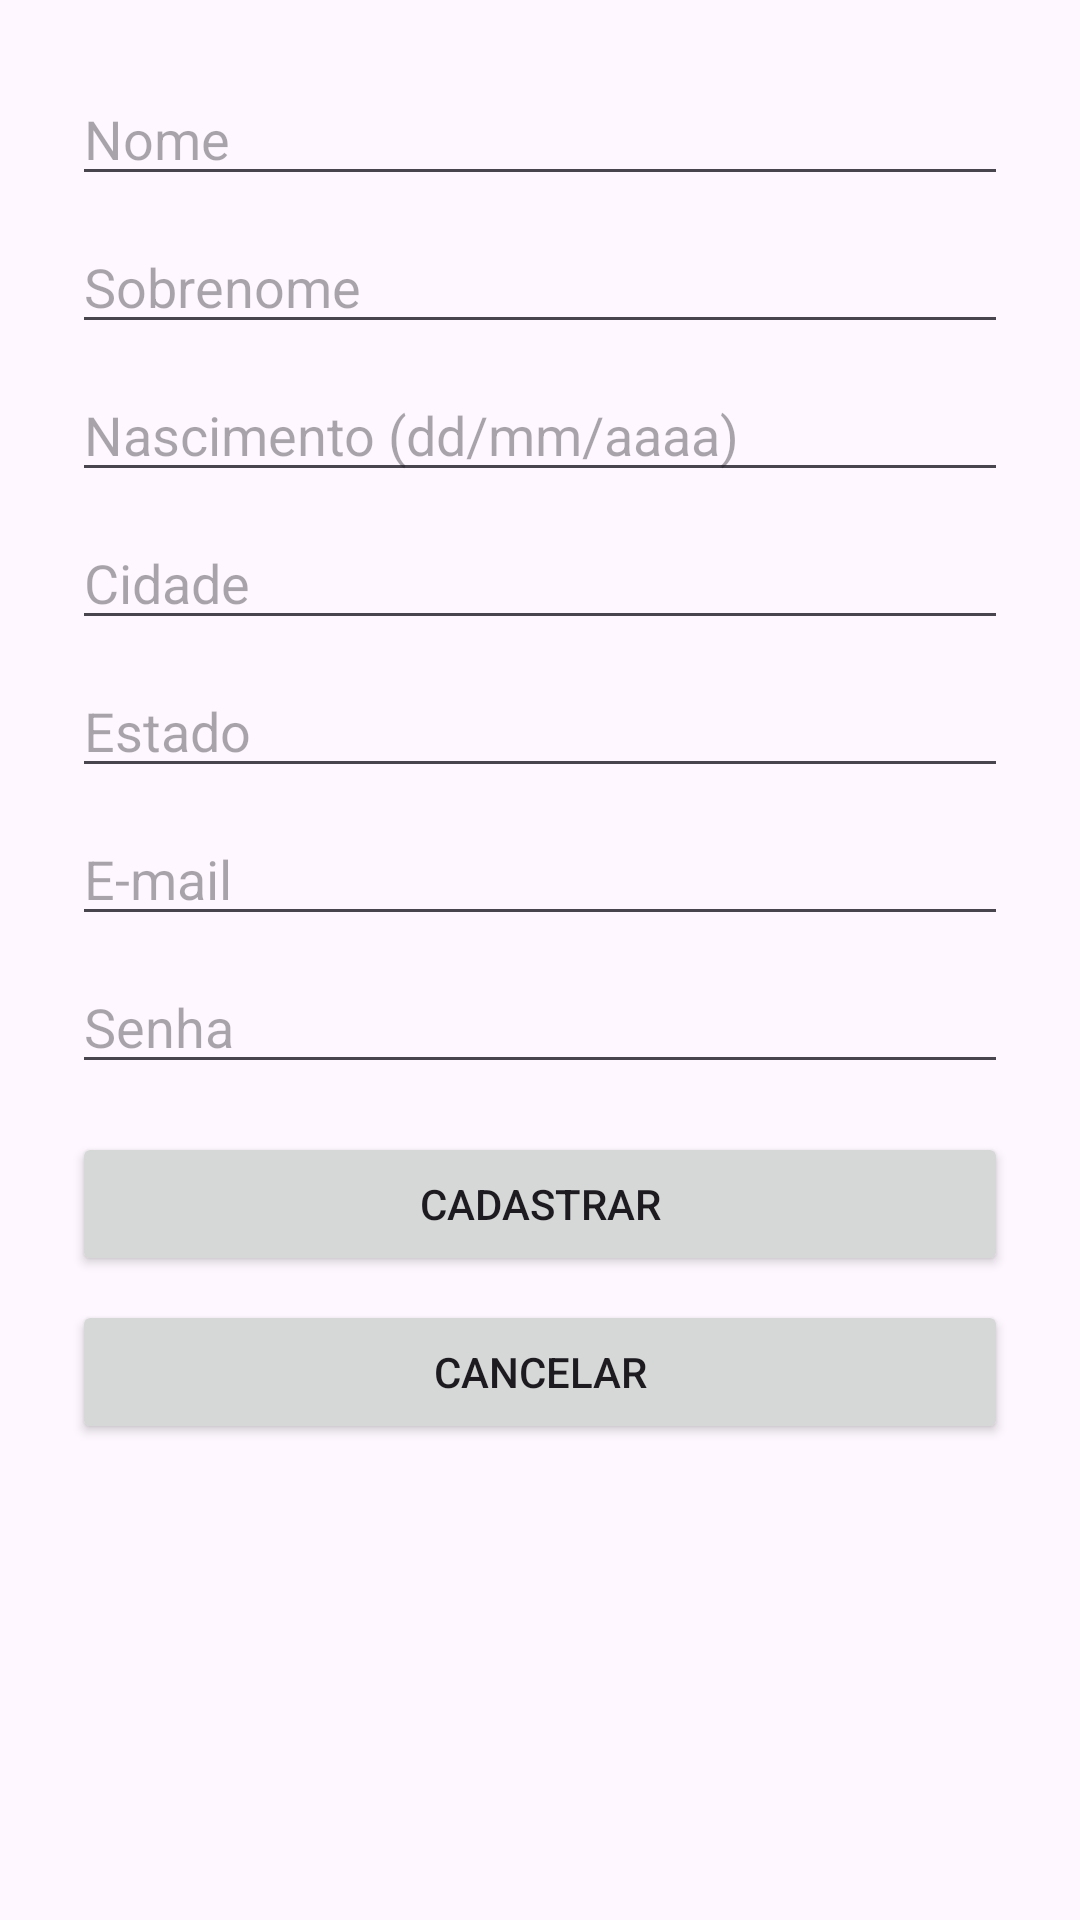

This screen was rendered from an Android layout file. Write that file and the resources it references.
<!-- AndroidManifest.xml: application theme Theme.Controlefinanceiro -->
<!-- res/layout/activity_cadastro.xml -->
<?xml version="1.0" encoding="utf-8"?>
<ScrollView xmlns:android="http://schemas.android.com/apk/res/android"
    android:layout_width="match_parent"
    android:layout_height="match_parent"
    android:padding="24dp">

    <LinearLayout
        android:layout_width="match_parent"
        android:layout_height="wrap_content"
        android:orientation="vertical">

        <EditText
            android:id="@+id/editNome"
            android:layout_width="match_parent"
            android:layout_height="wrap_content"
            android:hint="Nome"
            android:inputType="textPersonName"
            android:layout_marginBottom="8dp" />

        <EditText
            android:id="@+id/editSobrenome"
            android:layout_width="match_parent"
            android:layout_height="wrap_content"
            android:hint="Sobrenome"
            android:inputType="textPersonName"
            android:layout_marginBottom="8dp" />

        <EditText
            android:id="@+id/editNascimento"
            android:layout_width="match_parent"
            android:layout_height="wrap_content"
            android:hint="Nascimento (dd/mm/aaaa)"
            android:inputType="date"
            android:layout_marginBottom="8dp" />

        <EditText
            android:id="@+id/editCidade"
            android:layout_width="match_parent"
            android:layout_height="wrap_content"
            android:hint="Cidade"
            android:inputType="text"
            android:layout_marginBottom="8dp" />

        <EditText
            android:id="@+id/editEstado"
            android:layout_width="match_parent"
            android:layout_height="wrap_content"
            android:hint="Estado"
            android:inputType="text"
            android:layout_marginBottom="8dp" />

        <EditText
            android:id="@+id/editEmail"
            android:layout_width="match_parent"
            android:layout_height="wrap_content"
            android:hint="E-mail"
            android:inputType="textEmailAddress"
            android:layout_marginBottom="8dp" />

        <EditText
            android:id="@+id/editSenha"
            android:layout_width="match_parent"
            android:layout_height="wrap_content"
            android:hint="Senha"
            android:inputType="textPassword"
            android:layout_marginBottom="16dp" />

        <Button
            android:id="@+id/btnCadastrar"
            android:layout_width="match_parent"
            android:layout_height="wrap_content"
            android:text="Cadastrar"
            android:layout_marginBottom="8dp" />

        <Button
            android:id="@+id/btnCancelar"
            android:layout_width="match_parent"
            android:layout_height="wrap_content"
            android:text="Cancelar" />

    </LinearLayout>
</ScrollView>
<!-- resources referenced by this layout -->
<resources>
  <style name="Theme.Controlefinanceiro" parent="Theme.Material3.DayNight.NoActionBar">
          <item name="colorPrimary">@color/purple_500</item>
          <item name="colorSecondary">@color/teal_200</item>
      </style>
  <color name="purple_500">#FF6200EE</color>
  <color name="teal_200">#FF03DAC5</color>
</resources>
